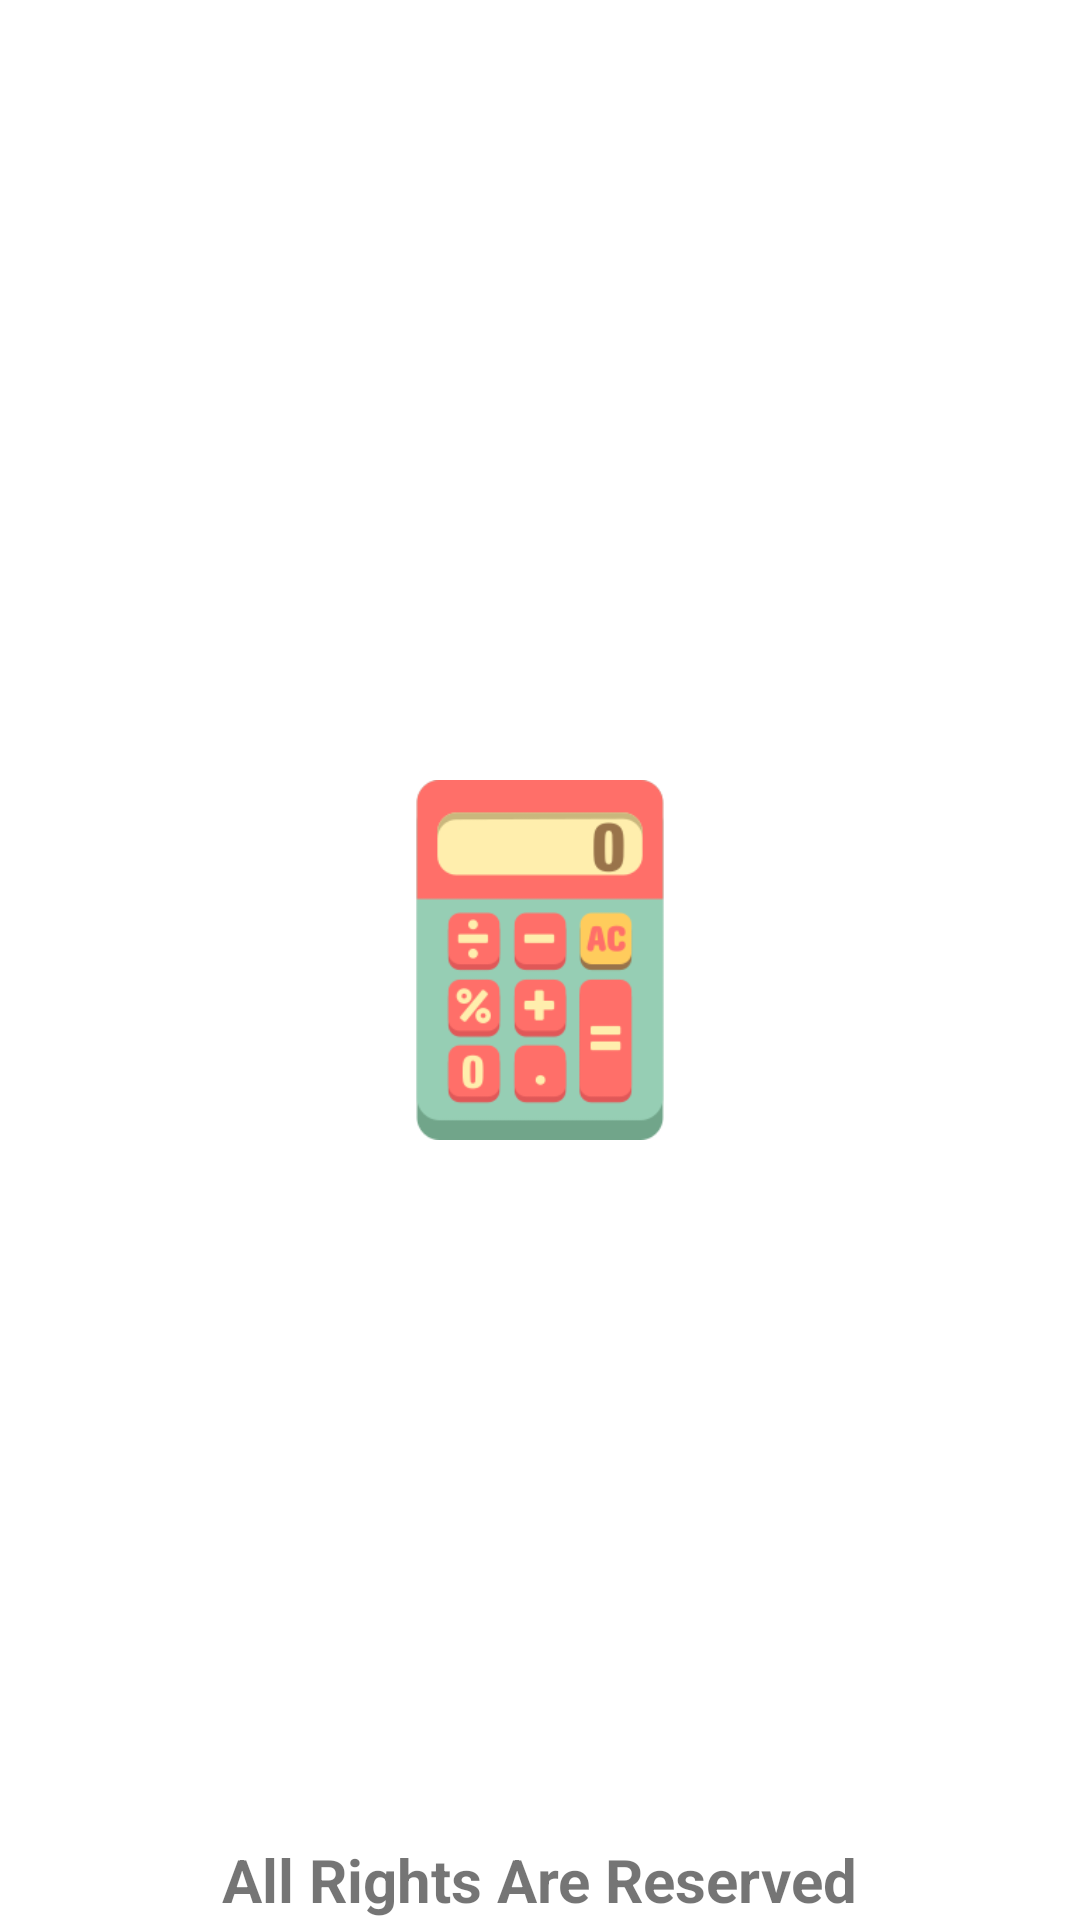

The Android layout XML behind this screen, and the referenced resources:
<!-- AndroidManifest.xml: application theme Theme.3M2S_CALC -->
<!-- res/layout/activity_splash.xml -->
<?xml version="1.0" encoding="utf-8"?>
<RelativeLayout xmlns:android="http://schemas.android.com/apk/res/android"
    xmlns:app="http://schemas.android.com/apk/res-auto"
    xmlns:tools="http://schemas.android.com/tools"
    android:layout_width="match_parent"
    android:layout_height="match_parent"
    android:layout_marginBottom="20dp"
    tools:context=".SplashActivity">

    <ImageView
        android:id="@+id/imageView2"
        android:layout_width="120dp"
        android:layout_height="120dp"
        android:layout_centerInParent="true"
        app:srcCompat="@drawable/logo" />

    <TextView
        android:id="@+id/textView"
        android:layout_width="wrap_content"
        android:layout_height="wrap_content"
        android:layout_alignParentBottom="true"
        android:layout_centerInParent="true"
        android:text="All Rights Are Reserved"
        android:textSize="20sp"
        android:textStyle="bold" />
</RelativeLayout>
<!-- resources referenced by this layout -->
<resources>
  <!-- drawable logo: png bitmap (drawable, 11664 bytes) -->
  <style name="Theme.3M2S_CALC" parent="Theme.MaterialComponents.DayNight.DarkActionBar">
          
          <item name="colorPrimary">@color/purple_500</item>
          <item name="colorPrimaryVariant">@color/purple_700</item>
          <item name="colorOnPrimary">@color/white</item>
          
          <item name="colorSecondary">@color/teal_200</item>
          <item name="colorSecondaryVariant">@color/teal_700</item>
          <item name="colorOnSecondary">@color/black</item>
          
          <item name="android:statusBarColor" tools:targetApi="l">?attr/colorPrimaryVariant</item>
          
      </style>
  <!-- not gathered from this repository: default colours our renderer supplied (Android Studio template values) -->
  <color name="purple_500">#FF6200EE</color>
  <color name="purple_700">#FF3700B3</color>
  <color name="teal_200">#FF03DAC5</color>
  <color name="teal_700">#FF018786</color>
  <color name="black">#FF000000</color>
  <color name="white">#FFFFFFFF</color>
</resources>
